Run: headless pygame with SDL's dummy video driver; simulated clock (each Clock.tick advances the game by its frame time, no real sleeping); random seed 0; keys injected as events and as key.get_pressed() state; no mouse input.
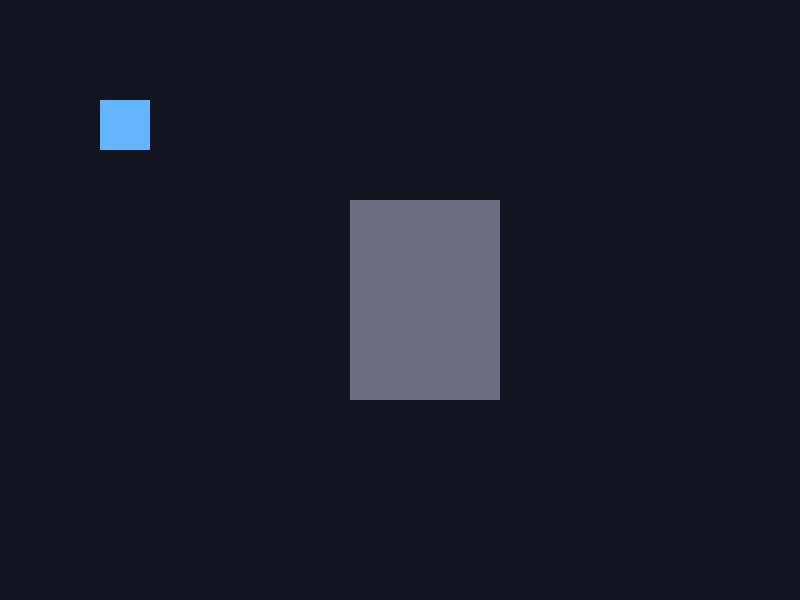
Frame 1 of 4 · flips 1–60 · no input
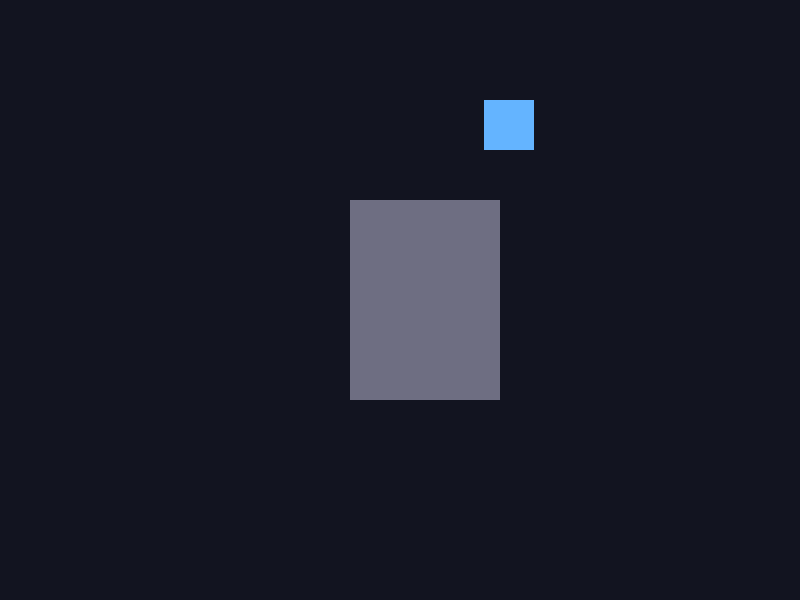
Frame 2 of 4 · flips 61–180 · tapped SPACE, RETURN · held RIGHT (→), D
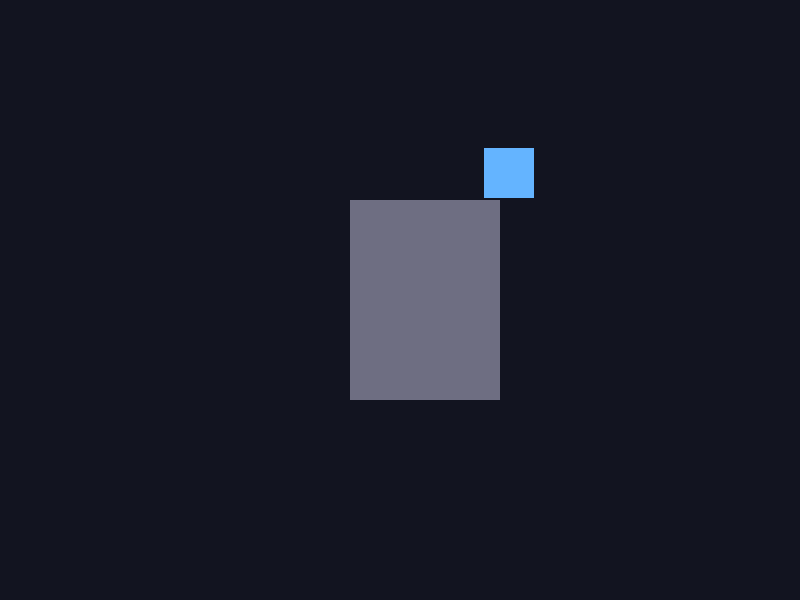
Frame 3 of 4 · flips 181–300 · held DOWN (↓), S
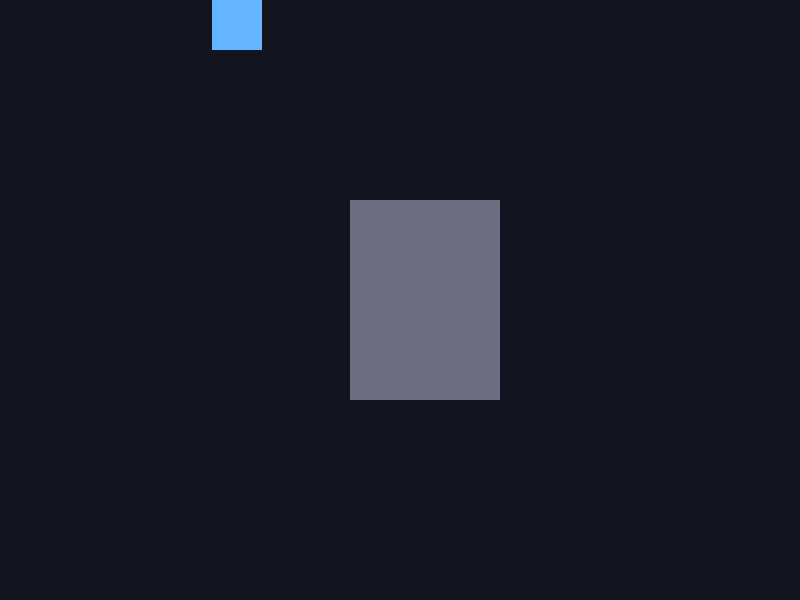
Frame 4 of 4 · flips 301–420 · held LEFT (←), A, UP (↑), W

The pygame program that drew these frames:

import pygame

pygame.init()

WIDTH = 800
HEIGHT = 600
PLAYER_SIZE = 50
SPEED = 200

screen = pygame.display.set_mode((WIDTH, HEIGHT))
pygame.display.set_caption("Echoes of the Abyss")

clock = pygame.time.Clock()

player_position = pygame.Vector2(100, 100)

# Define the wall's position and dimensions.
wall_rect = pygame.Rect(350, 200, 150, 200)

running = True

while running:
    dt = clock.tick(60) / 1000

    for event in pygame.event.get():
        if event.type == pygame.QUIT:
            running = False

    keys = pygame.key.get_pressed()

    direction = pygame.Vector2(0, 0)

    # Check for horizontal movement.
    if keys[pygame.K_LEFT]:
        direction.x = -1
    if keys[pygame.K_RIGHT]:
        direction.x = 1

    # Check for vertical movement.
    if keys[pygame.K_UP]:
        direction.y = -1
    if keys[pygame.K_DOWN]:
        direction.y = 1

    # Normalize the direction vector.
    if direction.length() > 0:
        direction = direction.normalize()

    # Move horizontally and check for a collision.
    previous_x = player_position.x
    player_position.x += direction.x * SPEED * dt

    player_rect = pygame.Rect(
        round(player_position.x),
        round(player_position.y),
        PLAYER_SIZE,
        PLAYER_SIZE,
    )

    if player_rect.colliderect(wall_rect):
        player_position.x = previous_x

    # Move vertically and check for a collision.
    previous_y = player_position.y
    player_position.y += direction.y * SPEED * dt

    player_rect = pygame.Rect(
        round(player_position.x),
        round(player_position.y),
        PLAYER_SIZE,
        PLAYER_SIZE,
    )

    if player_rect.colliderect(wall_rect):
        player_position.y = previous_y

    # Keep the player inside the horizontal boundaries.
    player_position.x = max(
        0, min(WIDTH - PLAYER_SIZE, player_position.x)
    )

    # Keep the player inside the vertical boundaries.
    player_position.y = max(
        0, min(HEIGHT - PLAYER_SIZE, player_position.y)
    )

    screen.fill((18, 20, 32))

    # Create the player's rectangle for drawing.
    player_rect = pygame.Rect(
        round(player_position.x),
        round(player_position.y),
        PLAYER_SIZE,
        PLAYER_SIZE,
    )

    pygame.draw.rect(screen, (110, 110, 130), wall_rect)
    pygame.draw.rect(screen, (100, 180, 255), player_rect)

    pygame.display.flip()

pygame.quit()
